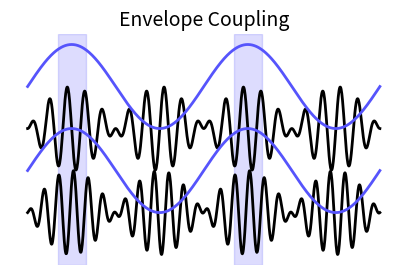

Write the Python code that produced this figure.
import numpy as np
import matplotlib.pyplot as plt
from scipy.signal import find_peaks
import matplotlib.patches as patches

# Time vector
t = np.linspace(0, 4 * np.pi, 1000)  # Creates a time vector from 0 to 4π with 1000 points

# High-frequency signals with different frequencies and phase shifts
high_freq_signal1 = np.sin(10 * t) * np.sin(t)  # High-frequency signal 1 modulated by a low-frequency sine wave
high_freq_signal2 = np.sin(12 * t + np.pi / 4) * np.sin(t)  # High-frequency signal 2 with a phase shift and modulation

# Low-frequency envelope (identical for both signals)
envelope = np.sin(t)  # Low-frequency envelope used for both signals

# Find peaks of the envelope for dashed line positions
peaks, _ = find_peaks(envelope)  # Detect peaks in the envelope

# Create the figure and axis
fig, ax = plt.subplots(figsize=(5, 3))  # Set up a figure with a custom size of 5x3 inches

# Plot shaded rectangles around the envelope peaks
for peak in peaks:
    ax.axvspan(t[peak] - 0.5, t[peak] + 0.5, color='#5654FC', alpha=0.2)
    # Plot shaded areas around each peak with a width of 1 unit

# Plot high-frequency signals
ax.plot(t, high_freq_signal1, color='black', linewidth=2)  # Plot the first high-frequency signal
ax.plot(t, high_freq_signal2 - 2, color='black', linewidth=2)  # Plot the second high-frequency signal, shifted vertically

# Plot low-frequency envelopes (orange) for visual similarity
ax.plot(t, envelope + 1, color='#5654FC', linewidth=2)  # Plot the envelope above the first signal
ax.plot(t, envelope - 1, color='#5654FC', linewidth=2)  # Plot the envelope below the second signal

# Remove axis for visual similarity
ax.axis('off')  # Turn off the axis lines and labels for a cleaner visual

# Add the title
ax.set_title('Envelope Coupling', fontsize=14)  # Title of the plot

# Display the plot
plt.show()  # Show the plot
